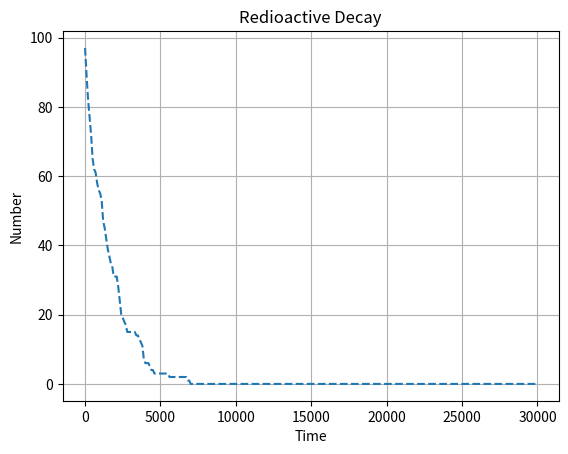

Python code for this plot:


import numpy as np
import random
from random import randint
import matplotlib.pyplot as plt


N=10000
tau=1000
dt=100
count=np.zeros(N)
ndecay=np.zeros(N)
ptime=np.zeros(N)
alpha=float(0.693/tau)
decay_prob=alpha*dt
nsteps=300
no=100
n=no


for i in range(nsteps):
    for j in range(n):
        decay_rand=random.random()
        if (decay_rand < decay_prob):
            n=n-1
            ndecay[i]=ndecay[i]+1
    count[i]=n

print (decay_prob)    
print (decay_rand)

for i in range(nsteps):
    ptime[i]=i*dt

plt.plot(ptime[0:nsteps],count[0:nsteps],"--",ms=2)
plt.title("Redioactive Decay")
plt.xlabel("Time")
plt.ylabel("Number")
plt.grid(True)
plt.show()

        


































